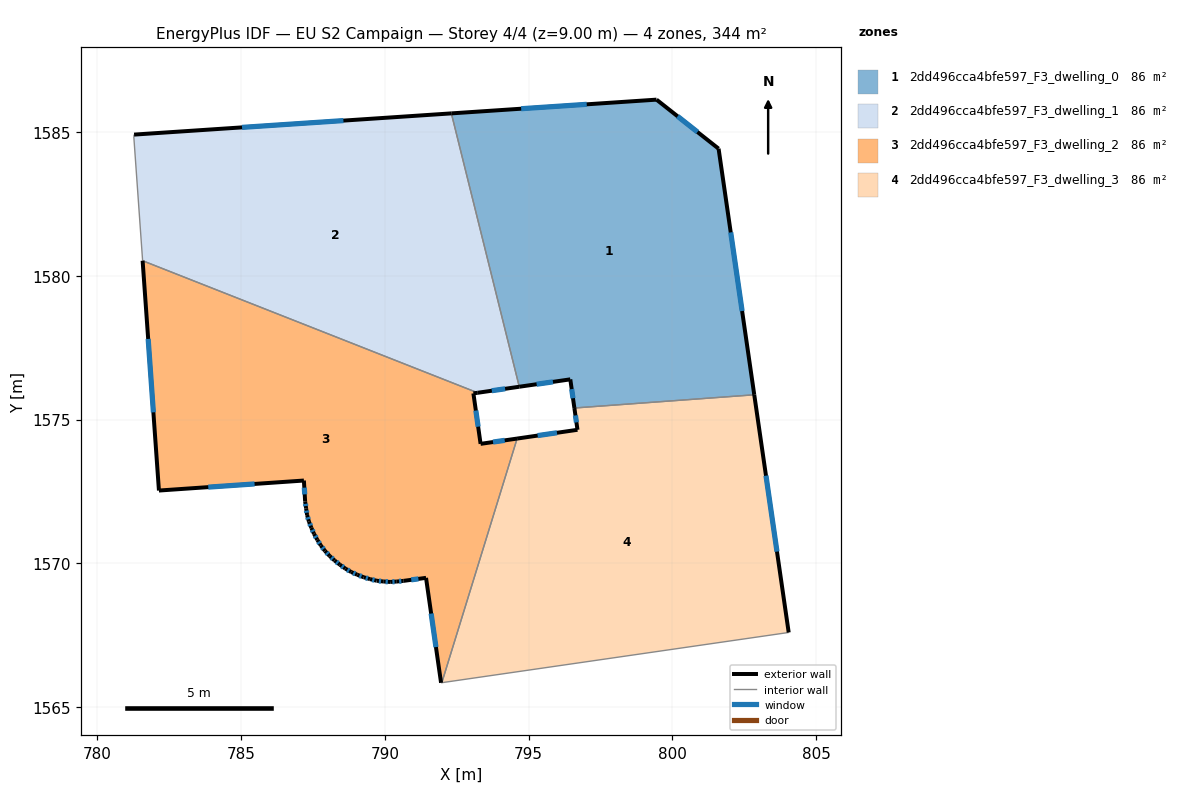
=== STOREY PLAN SPEC (per zone: floor XY polygon, exterior-wall plan segments, windows/doors) ===
zone 1: 2dd496cca4bfe597_F3_dwelling_0  (86.0 m²)
  floor: (801.61, 1584.42) (802.85, 1575.86) (796.60, 1575.40) (796.45, 1576.40) (794.68, 1576.14) (792.32, 1585.65) (799.45, 1586.13)
  exterior wall: (802.85, 1575.86) – (801.61, 1584.42)  [8.7 m]
    window: (802.43, 1578.77) – (802.04, 1581.51)  [2.7 m²]
  exterior wall: (796.45, 1576.40) – (796.60, 1575.40)  [1.0 m]
    window: (796.50, 1576.06) – (796.55, 1575.74)  [0.3 m²]
  exterior wall: (794.68, 1576.14) – (796.45, 1576.40)  [1.8 m]
    window: (795.28, 1576.23) – (795.85, 1576.31)  [0.5 m²]
  exterior wall: (799.45, 1586.13) – (792.32, 1585.65)  [7.2 m]
    window: (797.03, 1585.97) – (794.74, 1585.81)  [2.2 m²]
  exterior wall: (801.61, 1584.42) – (799.45, 1586.13)  [2.8 m]
    window: (800.88, 1585.00) – (800.19, 1585.55)  [0.8 m²]
  interior walls: 2
zone 2: 2dd496cca4bfe597_F3_dwelling_1  (86.0 m²)
  floor: (792.32, 1585.65) (794.68, 1576.14) (793.23, 1575.93) (781.57, 1580.53) (781.27, 1584.83) (781.28, 1584.91)
  exterior wall: (792.32, 1585.65) – (781.28, 1584.91)  [11.1 m]
    window: (788.56, 1585.40) – (785.03, 1585.16)  [3.4 m²]
  exterior wall: (793.23, 1575.93) – (794.68, 1576.14)  [1.5 m]
    window: (793.72, 1576.00) – (794.19, 1576.07)  [0.4 m²]
  interior walls: 4
zone 3: 2dd496cca4bfe597_F3_dwelling_2  (86.0 m²)
  floor: (793.23, 1575.93) (793.08, 1575.91) (793.33, 1574.15) (794.60, 1574.34) (791.98, 1565.84) (791.96, 1565.84) (791.44, 1569.49) (790.66, 1569.39) (790.42, 1569.36) (790.19, 1569.35) (789.95, 1569.37) (789.72, 1569.39) (789.49, 1569.45) (789.26, 1569.51) (789.04, 1569.60) (788.83, 1569.70) (788.63, 1569.81) (788.44, 1569.95) (788.25, 1570.10) (788.08, 1570.25) (787.92, 1570.43) (787.78, 1570.62) (787.65, 1570.82) (787.54, 1571.02) (787.44, 1571.23) (787.36, 1571.45) (787.30, 1571.68) (787.26, 1571.91) (787.23, 1572.15) (787.19, 1572.88) (782.14, 1572.53) (781.57, 1580.53)
  exterior wall: (790.42, 1569.36) – (790.66, 1569.39)  [0.2 m]
    window: (790.50, 1569.37) – (790.57, 1569.38)  [0.1 m²]
  exterior wall: (790.19, 1569.35) – (790.42, 1569.36)  [0.2 m]
    window: (790.27, 1569.35) – (790.34, 1569.36)  [0.1 m²]
  exterior wall: (789.95, 1569.37) – (790.19, 1569.35)  [0.2 m]
    window: (790.03, 1569.36) – (790.11, 1569.36)  [0.1 m²]
  exterior wall: (789.72, 1569.39) – (789.95, 1569.37)  [0.2 m]
    window: (789.80, 1569.38) – (789.87, 1569.37)  [0.1 m²]
  exterior wall: (789.49, 1569.45) – (789.72, 1569.39)  [0.2 m]
    window: (789.56, 1569.43) – (789.64, 1569.41)  [0.1 m²]
  exterior wall: (789.26, 1569.51) – (789.49, 1569.45)  [0.2 m]
    window: (789.34, 1569.49) – (789.41, 1569.47)  [0.1 m²]
  exterior wall: (789.04, 1569.60) – (789.26, 1569.51)  [0.2 m]
    window: (789.12, 1569.57) – (789.19, 1569.54)  [0.1 m²]
  exterior wall: (788.83, 1569.70) – (789.04, 1569.60)  [0.2 m]
    window: (788.90, 1569.66) – (788.97, 1569.63)  [0.1 m²]
  exterior wall: (788.63, 1569.81) – (788.83, 1569.70)  [0.2 m]
    window: (788.70, 1569.77) – (788.76, 1569.74)  [0.1 m²]
  exterior wall: (788.44, 1569.95) – (788.63, 1569.81)  [0.2 m]
    window: (788.50, 1569.90) – (788.56, 1569.86)  [0.1 m²]
  exterior wall: (788.25, 1570.10) – (788.44, 1569.95)  [0.2 m]
    window: (788.32, 1570.05) – (788.37, 1570.00)  [0.1 m²]
  exterior wall: (788.08, 1570.25) – (788.25, 1570.10)  [0.2 m]
    window: (788.14, 1570.20) – (788.20, 1570.15)  [0.1 m²]
  exterior wall: (787.92, 1570.43) – (788.08, 1570.25)  [0.2 m]
    window: (787.97, 1570.37) – (788.03, 1570.31)  [0.1 m²]
  exterior wall: (787.78, 1570.62) – (787.92, 1570.43)  [0.2 m]
    window: (787.82, 1570.55) – (787.87, 1570.49)  [0.1 m²]
  exterior wall: (787.65, 1570.82) – (787.78, 1570.62)  [0.2 m]
    window: (787.69, 1570.75) – (787.73, 1570.69)  [0.1 m²]
  exterior wall: (787.54, 1571.02) – (787.65, 1570.82)  [0.2 m]
    window: (787.58, 1570.95) – (787.61, 1570.89)  [0.1 m²]
  exterior wall: (787.44, 1571.23) – (787.54, 1571.02)  [0.2 m]
    window: (787.48, 1571.16) – (787.51, 1571.09)  [0.1 m²]
  exterior wall: (787.36, 1571.45) – (787.44, 1571.23)  [0.2 m]
    window: (787.39, 1571.38) – (787.42, 1571.31)  [0.1 m²]
  exterior wall: (787.30, 1571.68) – (787.36, 1571.45)  [0.2 m]
    window: (787.32, 1571.60) – (787.34, 1571.53)  [0.1 m²]
  exterior wall: (787.26, 1571.91) – (787.30, 1571.68)  [0.2 m]
    window: (787.27, 1571.83) – (787.29, 1571.76)  [0.1 m²]
  exterior wall: (787.23, 1572.15) – (787.26, 1571.91)  [0.2 m]
    window: (787.24, 1572.07) – (787.25, 1571.99)  [0.1 m²]
  exterior wall: (787.19, 1572.88) – (787.23, 1572.15)  [0.7 m]
    window: (787.20, 1572.63) – (787.21, 1572.40)  [0.2 m²]
  exterior wall: (782.14, 1572.53) – (787.19, 1572.88)  [5.1 m]
    window: (783.86, 1572.65) – (785.47, 1572.76)  [1.5 m²]
  exterior wall: (781.57, 1580.53) – (782.14, 1572.53)  [8.0 m]
    window: (781.77, 1577.80) – (781.95, 1575.25)  [2.5 m²]
  exterior wall: (793.08, 1575.91) – (793.23, 1575.93)  [0.1 m]
  exterior wall: (793.33, 1574.15) – (793.08, 1575.91)  [1.8 m]
    window: (793.25, 1574.75) – (793.17, 1575.31)  [0.5 m²]
  exterior wall: (794.60, 1574.34) – (793.33, 1574.15)  [1.3 m]
    window: (794.17, 1574.28) – (793.77, 1574.22)  [0.4 m²]
  exterior wall: (791.44, 1569.49) – (791.96, 1565.84)  [3.7 m]
    window: (791.61, 1568.25) – (791.78, 1567.08)  [1.1 m²]
  exterior wall: (790.66, 1569.39) – (791.44, 1569.49)  [0.8 m]
    window: (790.92, 1569.42) – (791.17, 1569.46)  [0.2 m²]
  interior walls: 3
zone 4: 2dd496cca4bfe597_F3_dwelling_3  (86.0 m²)
  floor: (802.85, 1575.86) (804.05, 1567.59) (791.98, 1565.84) (794.60, 1574.34) (796.70, 1574.64) (796.60, 1575.40)
  exterior wall: (796.70, 1574.64) – (794.60, 1574.34)  [2.1 m]
    window: (795.99, 1574.54) – (795.32, 1574.44)  [0.6 m²]
  exterior wall: (796.60, 1575.40) – (796.70, 1574.64)  [0.8 m]
    window: (796.63, 1575.14) – (796.67, 1574.90)  [0.2 m²]
  exterior wall: (804.05, 1567.59) – (802.85, 1575.86)  [8.4 m]
    window: (803.64, 1570.41) – (803.26, 1573.05)  [2.6 m²]
  interior walls: 3

=== DERIVED (storey summary) ===
Building: EU S2 Campaign
Storey: 4 of 4  (floor level z = 9.00 m)
Storey gross floor area: 344.2 m²
Zones on this storey: 4
  - 2dd496cca4bfe597_F3_dwelling_0: floor 86.0 m²; exterior wall 21.4 m (64.1 m²); 5 window(s) 6.5 m²; WWR 10.2%
  - 2dd496cca4bfe597_F3_dwelling_1: floor 86.0 m²; exterior wall 12.5 m (37.6 m²); 2 window(s) 3.8 m²; WWR 10.2%
  - 2dd496cca4bfe597_F3_dwelling_2: floor 86.0 m²; exterior wall 26.4 m (79.3 m²); 28 window(s) 8.0 m²; WWR 10.2%
  - 2dd496cca4bfe597_F3_dwelling_3: floor 86.0 m²; exterior wall 11.2 m (33.7 m²); 3 window(s) 3.4 m²; WWR 10.2%
Zone adjacency (shared interzone walls):
  - 2dd496cca4bfe597_F3_dwelling_0 ↔ 2dd496cca4bfe597_F3_dwelling_1
  - 2dd496cca4bfe597_F3_dwelling_0 ↔ 2dd496cca4bfe597_F3_dwelling_3
  - 2dd496cca4bfe597_F3_dwelling_1 ↔ 2dd496cca4bfe597_F3_dwelling_2
  - 2dd496cca4bfe597_F3_dwelling_2 ↔ 2dd496cca4bfe597_F3_dwelling_3